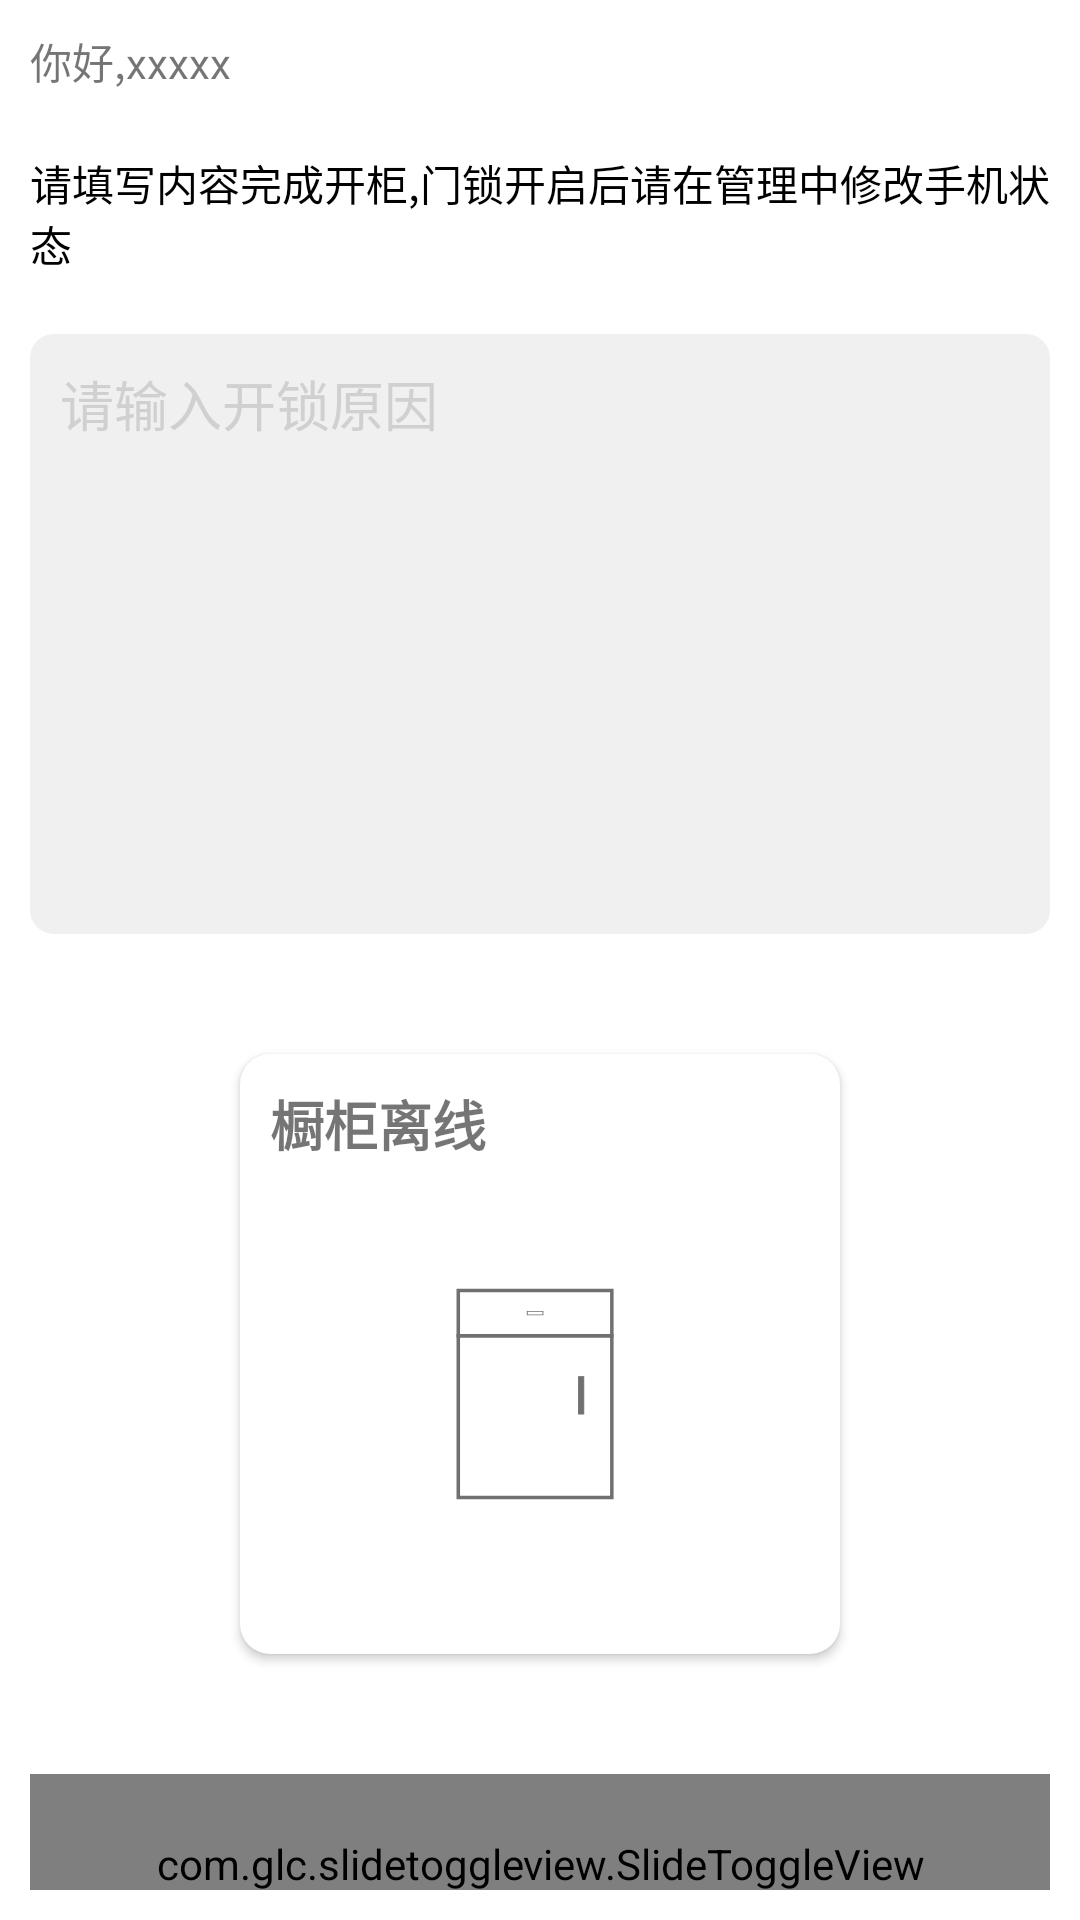

This screen was rendered from an Android layout file. Write that file and the resources it references.
<!-- AndroidManifest.xml: application theme Theme.LockClient -->
<!-- res/layout/fragment_home.xml -->
<?xml version="1.0" encoding="utf-8"?>
<androidx.constraintlayout.widget.ConstraintLayout xmlns:android="http://schemas.android.com/apk/res/android"
    xmlns:tools="http://schemas.android.com/tools"
    android:layout_width="match_parent"
    android:layout_height="match_parent"
    android:background="@color/white"
    android:padding="10dp"
    xmlns:app="http://schemas.android.com/apk/res-auto"
    tools:context=".fragment.HomeFragment">

    <TextView
        android:id="@+id/userName"
        android:layout_width="wrap_content"
        android:layout_height="wrap_content"
        app:layout_constraintLeft_toLeftOf="parent"
        app:layout_constraintTop_toTopOf="parent"
        android:text="你好,xxxxx"/>







    <TextView
        android:id="@+id/title"
        android:layout_width="wrap_content"
        android:layout_height="wrap_content"
        android:layout_marginTop="20dp"
        app:layout_constraintLeft_toLeftOf="parent"
        app:layout_constraintTop_toBottomOf="@id/userName"
        android:textColor="@color/black"
        android:text="请填写内容完成开柜,门锁开启后请在管理中修改手机状态"/>


    <EditText
        android:id="@+id/editReason"
        android:layout_width="match_parent"
        android:layout_height="200dp"
        android:padding="10dp"
        android:layout_marginTop="20dp"
        app:layout_constraintLeft_toLeftOf="parent"
        android:inputType="textMultiLine"
        android:background="@drawable/shape_edit"
        android:lines="5"
        android:hint="请输入开锁原因"
        android:maxLines="10"
        android:textColorHint="#d0d0d0"
        android:gravity="top|start"
        android:scrollbars="vertical"
        android:overScrollMode="always"
        android:imeOptions="actionDone"
        app:layout_constraintTop_toBottomOf="@id/title"/>


    <androidx.cardview.widget.CardView
        android:id="@+id/cardView"
        android:layout_width="200dp"
        android:layout_height="200dp"
        android:layout_marginTop="40dp"
        app:layout_constraintLeft_toLeftOf="parent"
        app:layout_constraintRight_toRightOf="parent"
        app:layout_constraintTop_toBottomOf="@id/editReason"
        android:orientation="vertical"
        app:cardCornerRadius="10dp"
        app:layout_constraintBottom_toTopOf="@id/slide">
        <androidx.constraintlayout.widget.ConstraintLayout
            android:layout_width="match_parent"
            android:layout_height="match_parent"
            android:padding="10dp">
            <TextView
                android:id="@+id/status"
                android:layout_width="wrap_content"
                android:layout_height="wrap_content"
                android:textSize="18sp"
                android:textStyle="bold"
                app:layout_constraintLeft_toLeftOf="parent"
                app:layout_constraintTop_toTopOf="parent"
                android:text="橱柜离线"
                />

            <ImageView
                android:id="@+id/cabinet"
                android:layout_width="wrap_content"
                android:layout_height="wrap_content"
                android:background="@drawable/ic_cabinet"
                app:layout_constraintTop_toBottomOf="@id/status"
                app:layout_constraintBottom_toBottomOf="parent"
                app:layout_constraintRight_toRightOf="parent"
                app:layout_constraintLeft_toLeftOf="parent"
                />
        </androidx.constraintlayout.widget.ConstraintLayout>


    </androidx.cardview.widget.CardView>


    <androidx.recyclerview.widget.RecyclerView
        android:visibility="gone"
        android:layout_width="match_parent"
        android:layout_height="0dp"
        android:layout_marginTop="10dp"
        app:layout_constraintTop_toBottomOf="@id/editReason"
        app:layout_constraintBottom_toTopOf="@id/slide"
        tools:listitem="@layout/item_student_list"
        />


        <com.glc.slidetoggleview.SlideToggleView
            android:id="@+id/slide"
            app:layout_constraintLeft_toLeftOf="parent"
            app:layout_constraintRight_toRightOf="parent"
            app:layout_constraintTop_toBottomOf="@id/cardView"
            android:layout_marginBottom="20dp"
            android:layout_width="match_parent"
            android:layout_height="60dp"
            android:layout_marginTop="40dp"
            android:background="@drawable/shape_d0d0d0"
            app:stv_blockBottomMargin="0dp"
            app:stv_blockLeftMargin="1dp"
            app:stv_blockRightMargin="1dp"
            app:stv_blockTopMargin="0dp"
            android:paddingLeft="0dp"
            android:paddingRight="0dp"
            app:stv_remain="20dp"
            app:stv_textSize="18sp"
            app:stv_slideBlock="@drawable/ic_lock"
            app:stv_text="橱柜离线无法解锁" />





</androidx.constraintlayout.widget.ConstraintLayout>
<!-- res/layout/item_student_list.xml (included above) -->
<?xml version="1.0" encoding="utf-8"?>
<androidx.constraintlayout.widget.ConstraintLayout xmlns:android="http://schemas.android.com/apk/res/android"
    xmlns:app="http://schemas.android.com/apk/res-auto"
    android:layout_width="match_parent"
    android:layout_height="wrap_content"
    android:padding="4dp">

    <ImageView
        android:id="@+id/imgStatus"
        android:layout_width="wrap_content"
        android:layout_height="wrap_content"
        app:layout_constraintBottom_toBottomOf="parent"
        app:layout_constraintLeft_toLeftOf="parent"
        app:layout_constraintTop_toTopOf="parent" />

    <TextView
        android:id="@+id/name"
        android:layout_width="wrap_content"
        android:layout_height="wrap_content"
        android:layout_marginLeft="10dp"
        android:text="学生姓名"
        app:layout_constraintBottom_toTopOf="@id/status"
        app:layout_constraintLeft_toRightOf="@id/imgStatus"
        app:layout_constraintTop_toTopOf="parent" />

    <TextView
        android:id="@+id/status"
        android:layout_width="wrap_content"
        android:layout_height="wrap_content"
        android:layout_marginLeft="10dp"
        android:layout_marginTop="6dp"
        android:text="状态"
        app:layout_constraintBottom_toBottomOf="parent"
        app:layout_constraintLeft_toRightOf="@id/imgStatus"
        app:layout_constraintTop_toBottomOf="@id/name" />

    <ImageView
        android:layout_width="40dp"
        android:layout_height="40dp"
        app:layout_constraintRight_toRightOf="parent"
        app:layout_constraintTop_toTopOf="parent"
        app:layout_constraintBottom_toBottomOf="parent"
        android:background="@drawable/ic_phone"
        />


    <View
        android:layout_width="match_parent"
        android:layout_height="1dp"
        android:background="#d0d0d0"
        app:layout_constraintTop_toBottomOf="@id/status"
        android:layout_marginTop="@dimen/dp_4"
        app:layout_constraintBottom_toBottomOf="parent"/>
</androidx.constraintlayout.widget.ConstraintLayout>
<!-- resources referenced by this layout -->
<resources>
  <color name="black">#FF000000</color>
  <color name="white">#FFFFFFFF</color>
  <!-- drawable ic_cabinet (drawable) -->
  <vector xmlns:android="http://schemas.android.com/apk/res/android"
      android:width="80dp"
      android:height="80dp"
      android:viewportWidth="1024"
      android:viewportHeight="1024">
    <path
        android:pathData="M526.5,176.1h-70.8v-18.4h70.8v18.4zM459.5,172.4h63.2v-10.9h-63.2v10.9zM676.6,437.7h22.2v159.6h-22.2z"
        android:fillColor="#707070"/>
    <path
        android:pathData="M700.7,599.1h-26v-163.3h26v163.3zM678.5,595.4h18.4v-155.8h-18.4v155.8zM826,270.6L155.8,270.6L155.8,63.2h670.2v207.4zM170.9,255.5h640.1L811,78.3L170.9,78.3v177.3z"
        android:fillColor="#707070"/>
    <path
        android:pathData="M826,961.2L155.8,961.2L155.8,255.5h670.2v705.6zM170.9,946.1h640.1L811,270.6L170.9,270.6v675.5z"
        android:fillColor="#707070"/>
  </vector>
  <!-- drawable ic_lock (drawable) -->
  <vector xmlns:android="http://schemas.android.com/apk/res/android"
      android:width="60dp"
      android:height="60dp"
      android:viewportWidth="1024"
      android:viewportHeight="1024">
    <path
        android:pathData="M512,0c282.8,0 512,229.2 512,512S794.8,1024 512,1024 0,794.8 0,512 229.2,0 512,0z"
        android:fillColor="#ffffff"/>
    <path
        android:pathData="M512,192c176.8,0 320,143.2 320,320S688.8,832 512,832 192,688.8 192,512s143.2,-320 320,-320z"
        android:fillColor="#ffffff"/>
    <path
        android:pathData="M576,576v-117.4h64L640,576h-64zM384,576v-117.4c0,-70.7 57.3,-128 128,-128s128,57.3 128,128h-64c0,-35.3 -28.7,-64 -64,-64s-64,28.7 -64,64L448,576h-64z"
        android:fillColor="#2d5bff"/>
    <path
        android:pathData="M576,693.4H448a106.6,106.6 0,0 1,0 -213.2h128a106.6,106.6 0,0 1,0 213.2zM512,544c-23.6,0 -42.6,19.1 -42.6,42.6s19.1,42.6 42.6,42.6 42.6,-19.1 42.6,-42.6S535.6,544 512,544z"
        android:fillColor="#2d5bff"/>
  </vector>
  <!-- drawable shape_d0d0d0 (drawable) -->
  <?xml version="1.0" encoding="utf-8"?>
  <shape xmlns:android="http://schemas.android.com/apk/res/android">
  
       <corners android:radius="30dp"/>
      <solid android:color="#d0d0d0"/>
  </shape>
  <!-- drawable shape_edit (drawable) -->
  <?xml version="1.0" encoding="utf-8"?>
  <shape xmlns:android="http://schemas.android.com/apk/res/android">
  
       <corners android:radius="8dp"/>
      <solid android:color="#F1F0F0"/>
  </shape>
  <style name="Theme.LockClient" parent="Base.Theme.LockClient" />
  <style name="Base.Theme.LockClient" parent="Theme.AppCompat.Light.NoActionBar">
          
          
      </style>
</resources>
